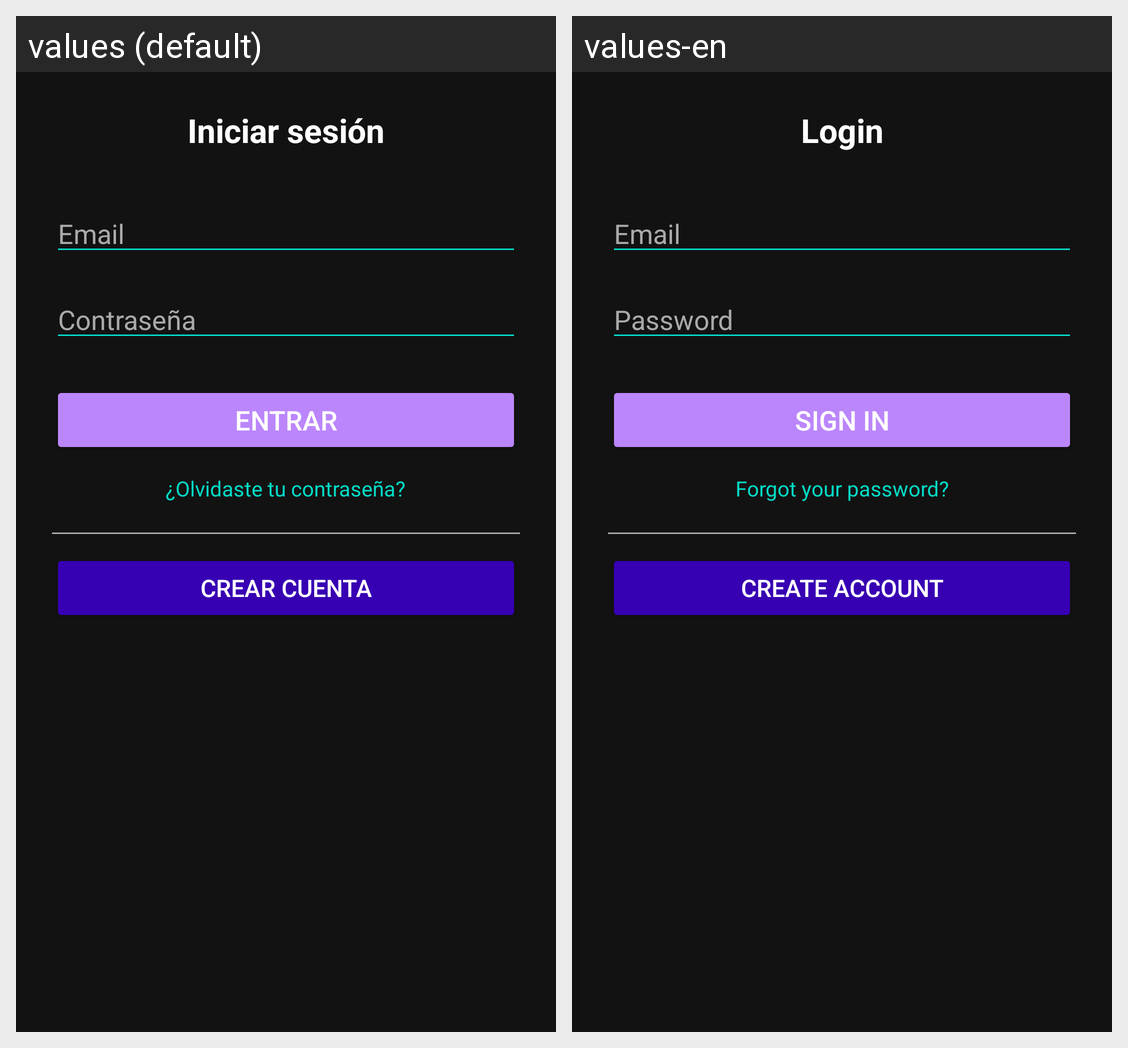

The Android screen above is rendered under two locales of the same app. Produce the string resources it draws, with the default and per-locale values.
Android screen res/layout/activity_sign.xml rendered under 2 locales, left to right: values (default), values-en. Device: Nexus 5 (rendered at 1080×1920; each locale shown at half size, 540×960, under a caption strip naming it); theme Theme.RateStation.
Strings drawn on this screen, with the default value and each locale's value (text and hints the layout hard-codes, and strings that could not be matched under every locale, appear in the picture but are not listed):

login_button_text
  values: Iniciar sesión
  values-en: Login

Email
  values: Email
  values-en: Email

Entrar
  values: Entrar
  values-en: Sign in

forgot_password_link
  values: ¿Olvidaste tu contraseña?
  values-en: Forgot your password?

create_account_button_text
  values: Crear cuenta
  values-en: Create account
